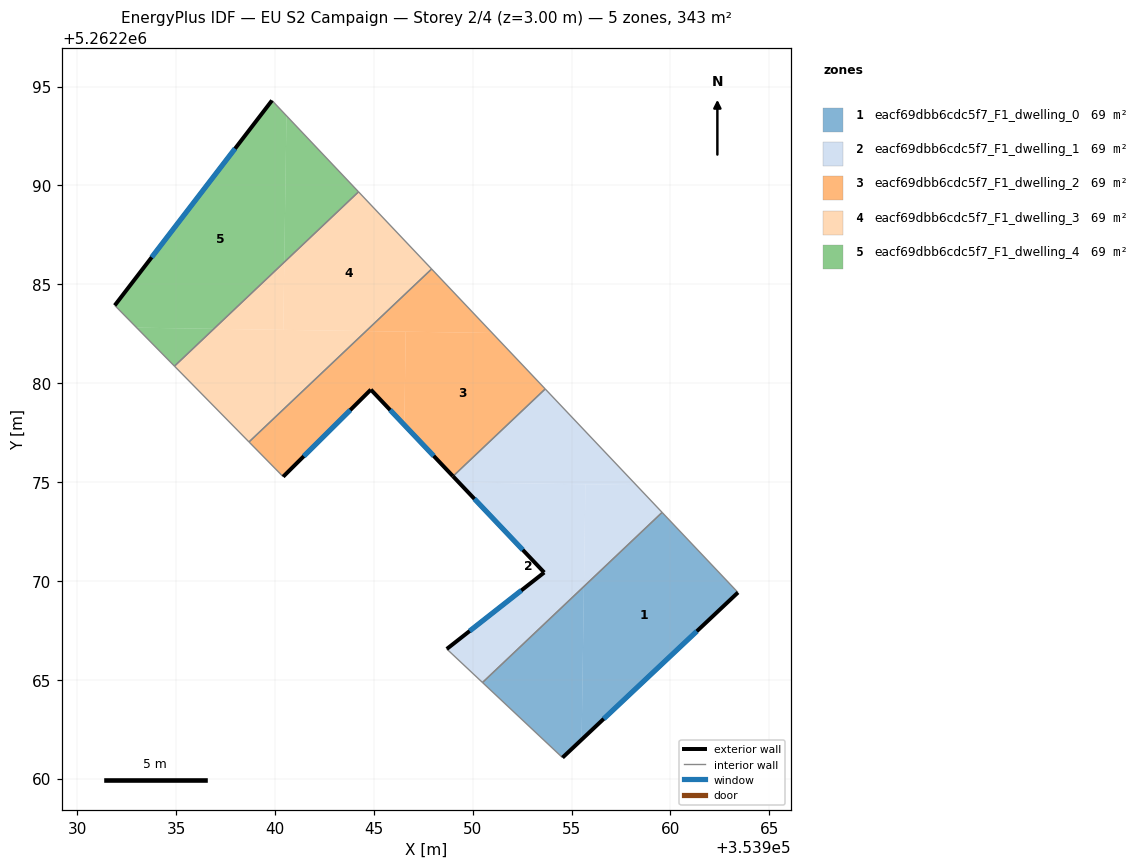
=== STOREY PLAN SPEC (per zone: floor XY polygon, exterior-wall plan segments, windows/doors) ===
zone 1: eacf69dbb6cdc5f7_F1_dwelling_0  (68.7 m²)
  floor: (353959.58, 5262273.46) (353963.42, 5262269.41) (353955.51, 5262261.97) (353955.63, 5262269.72)
  floor: (353955.63, 5262269.72) (353955.51, 5262261.97) (353954.54, 5262261.06) (353950.50, 5262264.86)
  exterior wall: (353954.54, 5262261.06) – (353963.42, 5262269.41)  [12.2 m]
    window: (353956.63, 5262263.02) – (353961.33, 5262267.45)  [10.3 m²]
  interior walls: 3
zone 2: eacf69dbb6cdc5f7_F1_dwelling_1  (68.7 m²)
  floor: (353955.70, 5262274.88) (353955.63, 5262269.72) (353950.50, 5262264.86) (353948.69, 5262266.56) (353953.62, 5262270.42) (353949.30, 5262274.98)
  floor: (353958.27, 5262274.84) (353959.58, 5262273.46) (353955.63, 5262269.72) (353955.70, 5262274.88)
  floor: (353953.67, 5262279.71) (353958.27, 5262274.84) (353949.30, 5262274.98) (353949.00, 5262275.29)
  exterior wall: (353953.62, 5262270.42) – (353948.69, 5262266.56)  [6.3 m]
    window: (353952.46, 5262269.52) – (353949.85, 5262267.46)  [5.3 m²]
  exterior wall: (353949.00, 5262275.29) – (353953.62, 5262270.42)  [6.7 m]
    window: (353950.09, 5262274.15) – (353952.53, 5262271.57)  [5.7 m²]
  interior walls: 4
zone 3: eacf69dbb6cdc5f7_F1_dwelling_2  (68.7 m²)
  floor: (353950.99, 5262282.54) (353953.67, 5262279.71) (353949.00, 5262275.29) (353946.54, 5262277.89) (353946.61, 5262282.61)
  floor: (353947.92, 5262285.77) (353950.99, 5262282.54) (353944.61, 5262282.63)
  floor: (353946.61, 5262282.60) (353946.54, 5262277.89) (353944.85, 5262279.67) (353940.41, 5262275.27) (353938.69, 5262277.03) (353944.61, 5262282.63)
  exterior wall: (353940.41, 5262275.27) – (353944.85, 5262279.67)  [6.3 m]
    window: (353941.46, 5262276.30) – (353943.81, 5262278.64)  [5.3 m²]
  exterior wall: (353944.85, 5262279.67) – (353949.00, 5262275.29)  [6.0 m]
    window: (353945.82, 5262278.64) – (353948.03, 5262276.32)  [5.1 m²]
  interior walls: 4
zone 4: eacf69dbb6cdc5f7_F1_dwelling_3  (68.7 m²)
  floor: (353944.23, 5262289.68) (353947.92, 5262285.77) (353944.61, 5262282.63) (353940.42, 5262282.70) (353940.47, 5262286.12)
  floor: (353944.61, 5262282.63) (353938.69, 5262277.03) (353934.92, 5262280.86) (353936.91, 5262282.75)
  floor: (353940.47, 5262286.12) (353940.42, 5262282.70) (353936.91, 5262282.75)
  interior walls: 4
zone 5: eacf69dbb6cdc5f7_F1_dwelling_4  (68.7 m²)
  floor: (353939.85, 5262294.30) (353940.58, 5262293.53) (353940.47, 5262286.12) (353936.91, 5262282.75) (353933.00, 5262282.81) (353931.90, 5262283.93)
  floor: (353940.58, 5262293.53) (353944.23, 5262289.68) (353940.47, 5262286.12)
  floor: (353936.91, 5262282.75) (353934.92, 5262280.86) (353933.00, 5262282.81)
  exterior wall: (353939.85, 5262294.30) – (353931.90, 5262283.93)  [13.1 m]
    window: (353937.98, 5262291.86) – (353933.76, 5262286.37)  [11.0 m²]
  interior walls: 3

=== DERIVED (storey summary) ===
Building: EU S2 Campaign
Storey: 2 of 4  (floor level z = 3.00 m)
Storey gross floor area: 343.3 m²
Zones on this storey: 5
  - eacf69dbb6cdc5f7_F1_dwelling_0: floor 68.7 m²; exterior wall 12.2 m (36.6 m²); 1 window(s) 10.3 m²; WWR 28.1%
  - eacf69dbb6cdc5f7_F1_dwelling_1: floor 68.7 m²; exterior wall 13.0 m (38.9 m²); 2 window(s) 10.9 m²; WWR 28.1%
  - eacf69dbb6cdc5f7_F1_dwelling_2: floor 68.7 m²; exterior wall 12.3 m (36.9 m²); 2 window(s) 10.4 m²; WWR 28.1%
  - eacf69dbb6cdc5f7_F1_dwelling_3: floor 68.7 m²
  - eacf69dbb6cdc5f7_F1_dwelling_4: floor 68.7 m²; exterior wall 13.1 m (39.2 m²); 1 window(s) 11.0 m²; WWR 28.1%
Zone adjacency (shared interzone walls):
  - eacf69dbb6cdc5f7_F1_dwelling_0 ↔ eacf69dbb6cdc5f7_F1_dwelling_1
  - eacf69dbb6cdc5f7_F1_dwelling_1 ↔ eacf69dbb6cdc5f7_F1_dwelling_2
  - eacf69dbb6cdc5f7_F1_dwelling_2 ↔ eacf69dbb6cdc5f7_F1_dwelling_3
  - eacf69dbb6cdc5f7_F1_dwelling_3 ↔ eacf69dbb6cdc5f7_F1_dwelling_4